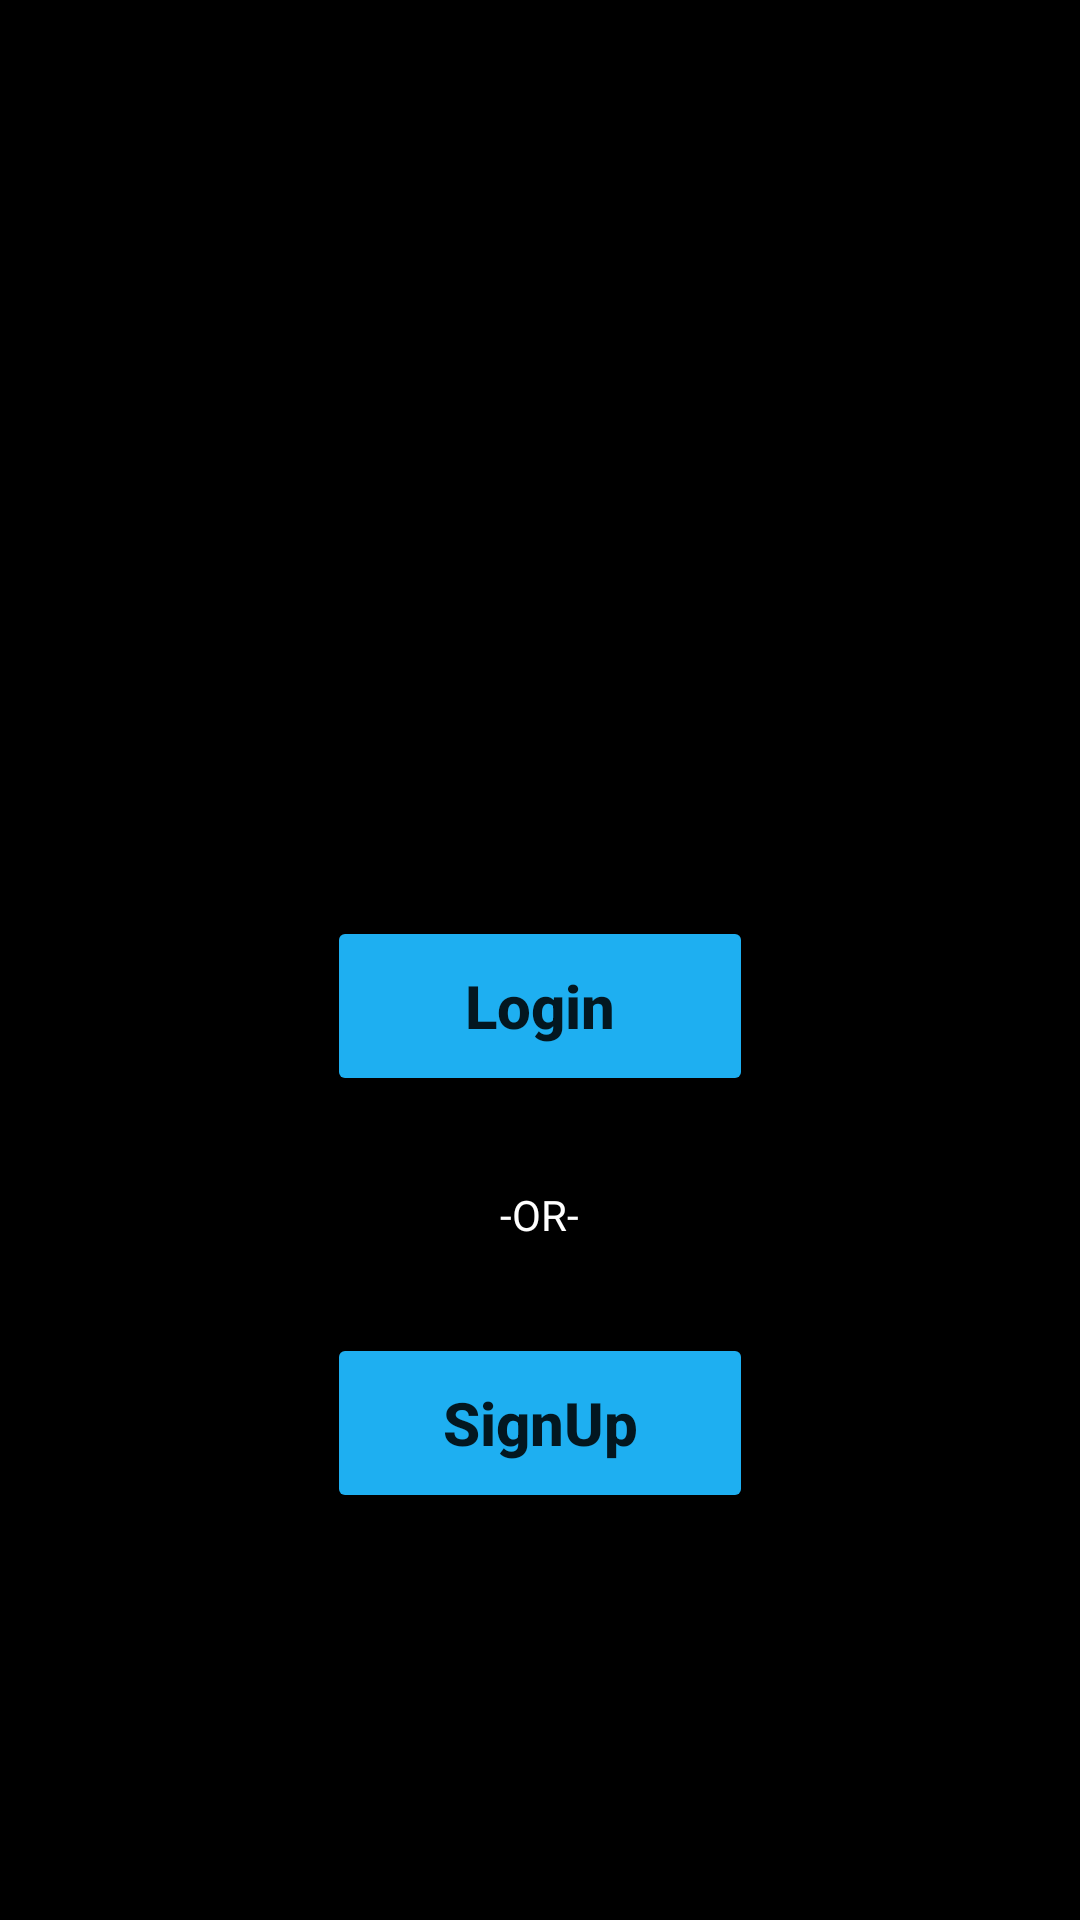

Reconstruct the res/layout file that produces this screen, plus the resources it refers to.
<!-- AndroidManifest.xml: application theme Theme.Test -->
<!-- res/layout/activity_login.xml -->
<?xml version="1.0" encoding="utf-8"?>
<LinearLayout
    xmlns:android="http://schemas.android.com/apk/res/android"
    xmlns:app="http://schemas.android.com/apk/res-auto"
    xmlns:tools="http://schemas.android.com/tools"
    android:layout_width="match_parent"
    android:layout_height="match_parent"
    android:background="@color/black"
    android:orientation="vertical"
    android:gravity="center_horizontal"
    tools:context=".LoginActivity">

    <EditText
        android:id="@+id/edt_username"
        android:layout_width="wrap_content"
        android:layout_height="wrap_content"
        android:layout_marginTop="150dp"
        android:ems="15"
        android:hint="@string/email"
        android:textColor="@color/white"
        android:autofillHints="emailAddress"
        android:inputType="textEmailAddress" />

    <EditText
        android:id="@+id/edt_password"
        android:layout_width="wrap_content"
        android:layout_height="wrap_content"
        android:layout_marginTop="30dp"
        android:ems="15"
        android:hint="@string/password"
        android:textColor="@color/white"
        android:autofillHints="password"
        android:inputType="textPassword" />

        <TextView
            android:id="@+id/alert_text"
            android:layout_width="wrap_content"
            android:layout_height="wrap_content"
            android:layout_marginTop="10dp"
            android:textColor="#FF0000"
            android:textSize="17sp"
            />

        <Button
            android:id="@+id/login_button"
            android:layout_width="wrap_content"
            android:layout_height="60dp"
            android:text="@string/login"
            android:textAllCaps="false"
            android:ems="6"
            android:backgroundTint="#1EAFF1"
            android:textStyle="bold"
            android:layout_marginTop="10dp"
            android:textSize="20sp"
            />

    <TextView
        android:layout_width="wrap_content"
        android:layout_height="wrap_content"
        android:paddingTop="30dp"
        android:text="@string/or"
        android:textColor="@color/white"
        />


    <Button
        android:id="@+id/signup_button"
        android:layout_width="wrap_content"
        android:layout_height="60dp"
        android:text="@string/signup"
        android:textAllCaps="false"
        android:ems="6"
        android:backgroundTint="#1EAFF1"
        android:textStyle="bold"
        android:layout_marginTop="30dp"
        android:textSize="20sp"

        />



</LinearLayout>
<!-- resources referenced by this layout -->
<resources>
  <string name="email">Email</string>
  <string name="login">Login</string>
  <string name="or">-OR-</string>
  <string name="password">Password</string>
  <string name="signup">SignUp</string>
  <style name="Theme.Test" parent="Theme.MaterialComponents.DayNight.DarkActionBar">
          
          <item name="colorPrimary">#00FF0A</item>
          <item name="colorPrimaryVariant">@color/purple_700</item>
          <item name="colorOnPrimary">@color/white</item>
          
          <item name="colorSecondary">@color/teal_200</item>
          <item name="colorSecondaryVariant">@color/teal_700</item>
          <item name="colorOnSecondary">@color/black</item>
          
          <item name="android:statusBarColor">@color/black</item>
          
      </style>
  <!-- not gathered from this repository: default colours our renderer supplied (Android Studio template values) -->
  <color name="purple_700">#FF3700B3</color>
  <color name="teal_200">#FF03DAC5</color>
  <color name="teal_700">#FF018786</color>
  <color name="black">#FF000000</color>
  <color name="white">#FFFFFFFF</color>
</resources>
